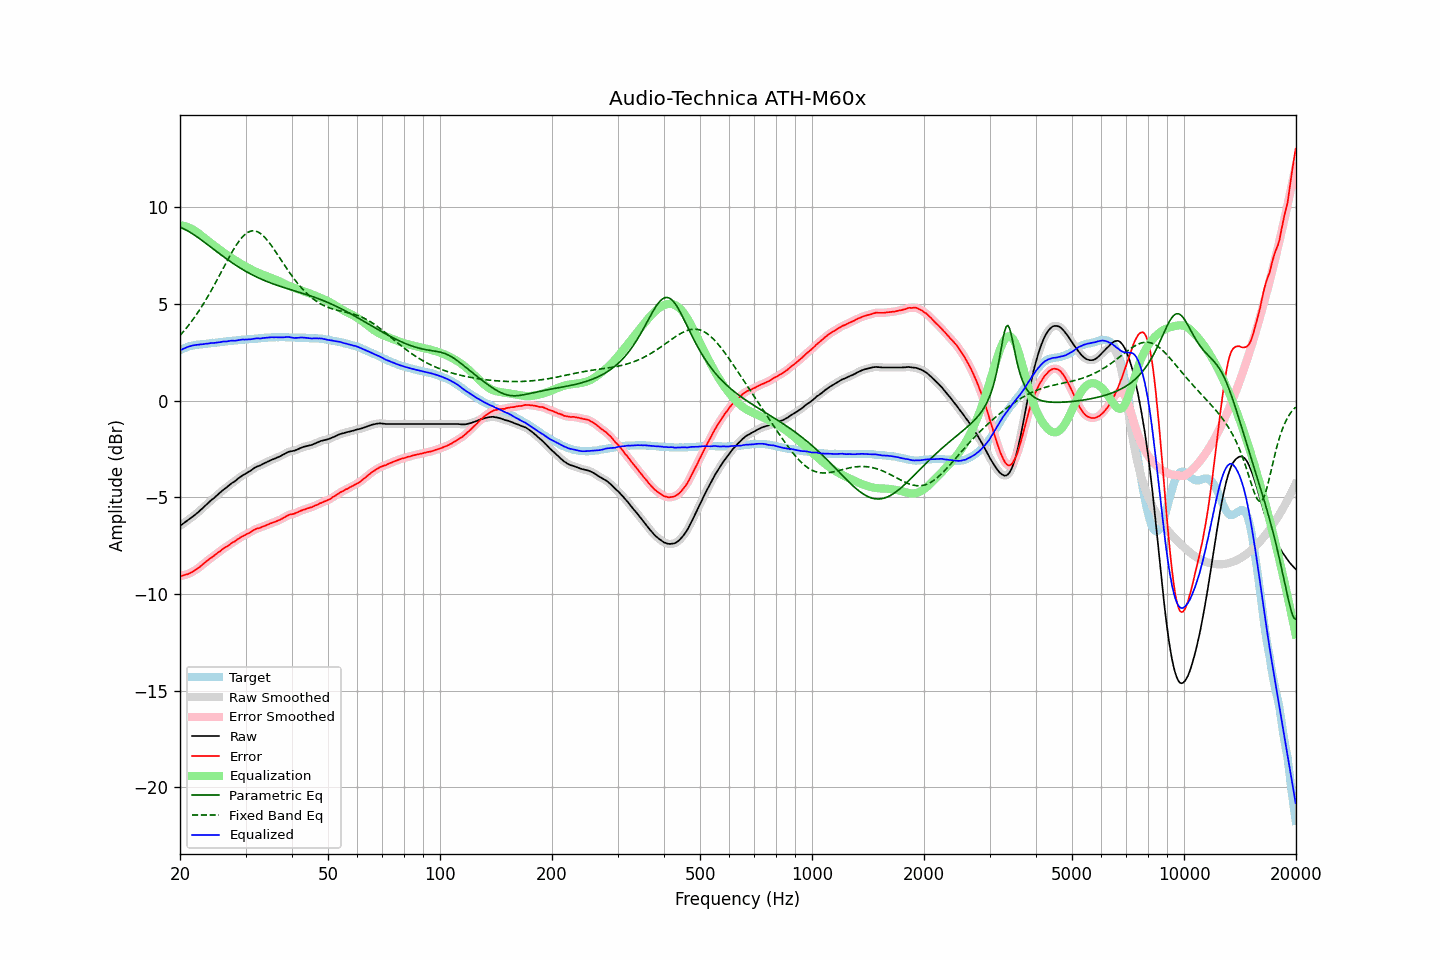

The file beside this chart, header and first rows:
frequency, raw, error, smoothed, error_smoothed, equalization, parametric_eq, fixed_band_eq, equalized_raw, equalized_smoothed, target
20.00, -6.47, -9.07, -6.47, -9.07, 9.07, 8.97, 3.36, 2.60, 2.60, 2.60
20.20, -6.42, -9.06, -6.42, -9.06, 9.06, 8.93, 3.46, 2.64, 2.64, 2.64
20.40, -6.36, -9.04, -6.36, -9.04, 9.04, 8.89, 3.55, 2.68, 2.68, 2.68
20.61, -6.30, -9.01, -6.30, -9.02, 9.02, 8.85, 3.65, 2.72, 2.72, 2.71
20.81, -6.24, -8.99, -6.24, -8.99, 8.99, 8.81, 3.75, 2.75, 2.75, 2.75
21.02, -6.18, -8.97, -6.18, -8.97, 8.96, 8.76, 3.85, 2.78, 2.78, 2.79
21.23, -6.12, -8.93, -6.12, -8.93, 8.93, 8.72, 3.96, 2.81, 2.81, 2.81
21.44, -6.06, -8.89, -6.06, -8.89, 8.89, 8.67, 4.07, 2.83, 2.83, 2.83
21.66, -5.99, -8.84, -5.99, -8.84, 8.84, 8.61, 4.18, 2.85, 2.85, 2.85
21.87, -5.93, -8.79, -5.93, -8.79, 8.79, 8.56, 4.30, 2.86, 2.87, 2.86
22.09, -5.86, -8.74, -5.86, -8.74, 8.74, 8.50, 4.42, 2.88, 2.88, 2.88
22.31, -5.79, -8.68, -5.79, -8.68, 8.68, 8.44, 4.54, 2.89, 2.89, 2.89
22.54, -5.72, -8.62, -5.72, -8.62, 8.61, 8.38, 4.67, 2.89, 2.90, 2.90
22.76, -5.64, -8.55, -5.64, -8.55, 8.55, 8.32, 4.79, 2.91, 2.90, 2.91
22.99, -5.57, -8.48, -5.57, -8.48, 8.48, 8.26, 4.92, 2.91, 2.92, 2.91
23.22, -5.49, -8.41, -5.49, -8.41, 8.42, 8.20, 5.06, 2.92, 2.93, 2.92
23.45, -5.41, -8.34, -5.42, -8.34, 8.35, 8.14, 5.20, 2.94, 2.93, 2.93
23.69, -5.34, -8.28, -5.34, -8.28, 8.28, 8.07, 5.34, 2.94, 2.95, 2.94
23.92, -5.26, -8.21, -5.26, -8.21, 8.22, 8.01, 5.48, 2.96, 2.96, 2.95
24.16, -5.18, -8.15, -5.18, -8.15, 8.15, 7.95, 5.63, 2.97, 2.97, 2.97
24.40, -5.11, -8.10, -5.11, -8.09, 8.09, 7.88, 5.77, 2.98, 2.98, 2.99
24.65, -5.05, -8.03, -5.05, -8.03, 8.03, 7.82, 5.92, 2.98, 2.98, 2.98
24.89, -4.98, -7.97, -4.98, -7.97, 7.97, 7.76, 6.08, 2.99, 2.99, 2.99
25.14, -4.90, -7.90, -4.91, -7.91, 7.90, 7.69, 6.23, 3.00, 3.00, 3.00
25.39, -4.83, -7.84, -4.83, -7.84, 7.84, 7.63, 6.39, 3.01, 3.01, 3.01
25.65, -4.76, -7.79, -4.76, -7.78, 7.78, 7.57, 6.54, 3.02, 3.03, 3.03
25.91, -4.68, -7.71, -4.68, -7.72, 7.72, 7.50, 6.70, 3.04, 3.04, 3.03
26.16, -4.61, -7.65, -4.62, -7.66, 7.66, 7.44, 6.86, 3.05, 3.05, 3.04
26.43, -4.55, -7.60, -4.55, -7.60, 7.60, 7.38, 7.02, 3.05, 3.05, 3.05
26.69, -4.49, -7.55, -4.49, -7.55, 7.55, 7.32, 7.17, 3.06, 3.06, 3.06
26.96, -4.42, -7.50, -4.42, -7.50, 7.49, 7.26, 7.33, 3.07, 3.07, 3.08
27.23, -4.35, -7.44, -4.35, -7.44, 7.44, 7.20, 7.48, 3.09, 3.09, 3.09
27.50, -4.28, -7.37, -4.29, -7.38, 7.38, 7.15, 7.62, 3.10, 3.09, 3.09
27.77, -4.23, -7.32, -4.23, -7.33, 7.33, 7.09, 7.77, 3.10, 3.10, 3.09
28.05, -4.18, -7.29, -4.17, -7.28, 7.27, 7.04, 7.91, 3.09, 3.10, 3.11
28.33, -4.11, -7.22, -4.11, -7.22, 7.22, 6.98, 8.04, 3.11, 3.11, 3.11
28.62, -4.04, -7.16, -4.05, -7.17, 7.17, 6.93, 8.16, 3.12, 3.12, 3.12
28.90, -3.98, -7.11, -3.98, -7.11, 7.11, 6.88, 8.28, 3.13, 3.14, 3.13
29.19, -3.92, -7.05, -3.92, -7.06, 7.07, 6.82, 8.38, 3.15, 3.15, 3.13
29.48, -3.86, -7.02, -3.87, -7.02, 7.02, 6.77, 8.48, 3.16, 3.15, 3.16
29.78, -3.82, -6.97, -3.82, -6.97, 6.97, 6.73, 8.56, 3.15, 3.16, 3.15
30.08, -3.77, -6.93, -3.77, -6.93, 6.93, 6.68, 8.63, 3.15, 3.16, 3.16
30.38, -3.72, -6.88, -3.72, -6.89, 6.88, 6.63, 8.69, 3.16, 3.16, 3.16
30.68, -3.67, -6.85, -3.67, -6.85, 6.83, 6.59, 8.73, 3.16, 3.16, 3.18
30.99, -3.62, -6.80, -3.62, -6.80, 6.79, 6.54, 8.76, 3.17, 3.17, 3.18
31.30, -3.56, -6.74, -3.56, -6.75, 6.75, 6.50, 8.77, 3.19, 3.19, 3.18
31.61, -3.50, -6.69, -3.50, -6.69, 6.71, 6.46, 8.78, 3.20, 3.20, 3.19
31.93, -3.45, -6.65, -3.45, -6.65, 6.67, 6.42, 8.76, 3.21, 3.21, 3.20
32.24, -3.41, -6.61, -3.41, -6.62, 6.63, 6.38, 8.73, 3.22, 3.21, 3.20
32.57, -3.38, -6.60, -3.38, -6.59, 6.59, 6.34, 8.69, 3.21, 3.21, 3.22
32.89, -3.35, -6.57, -3.34, -6.57, 6.56, 6.30, 8.64, 3.21, 3.22, 3.22
33.22, -3.30, -6.53, -3.30, -6.54, 6.53, 6.26, 8.58, 3.23, 3.22, 3.23
33.55, -3.26, -6.50, -3.26, -6.50, 6.50, 6.23, 8.50, 3.24, 3.23, 3.24
33.89, -3.22, -6.47, -3.22, -6.47, 6.47, 6.19, 8.41, 3.25, 3.25, 3.25
34.23, -3.18, -6.43, -3.18, -6.43, 6.43, 6.16, 8.32, 3.25, 3.25, 3.25
34.57, -3.14, -6.40, -3.14, -6.40, 6.40, 6.13, 8.22, 3.26, 3.26, 3.26
34.92, -3.10, -6.36, -3.10, -6.36, 6.37, 6.09, 8.11, 3.27, 3.27, 3.26
35.27, -3.06, -6.33, -3.06, -6.33, 6.34, 6.06, 8.00, 3.27, 3.27, 3.27
35.62, -3.03, -6.30, -3.03, -6.30, 6.30, 6.03, 7.88, 3.27, 3.27, 3.27
35.97, -3.00, -6.27, -3.00, -6.27, 6.27, 6.00, 7.76, 3.27, 3.27, 3.27
... 635 more rows
